Dataset: dataset (GitHub, eWingEye/CNN_Aspergillus). Classes: Aspergillus flavus strain AI2, Aspergillus clavatus strain AI1, Aspergillus flavus strain AI1, Aspergillus fumigatus strain A293, Aspergillus nidulans strain TN02A7, Aspergillus niger strain AI1, Aspergillus terreus strain AI1.

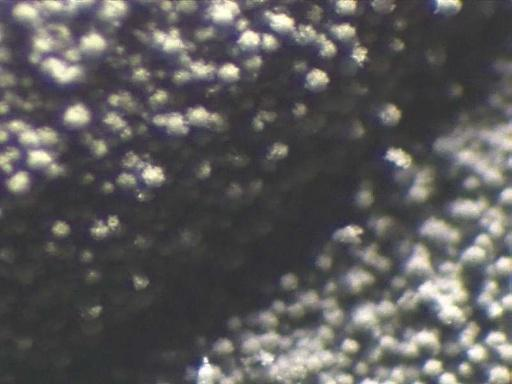
Label: Aspergillus fumigatus strain A293

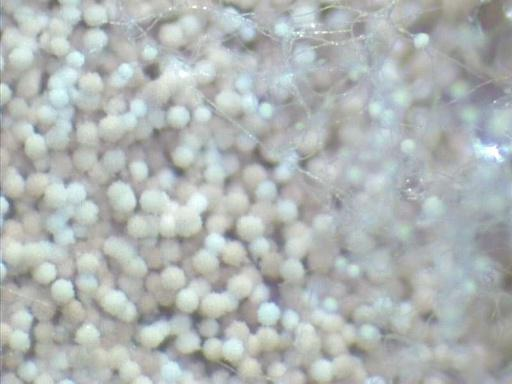
Label: Aspergillus terreus strain AI1

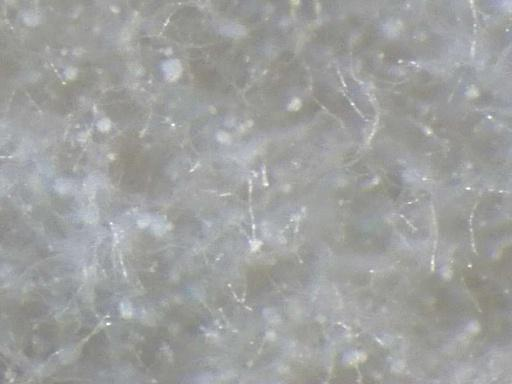
Label: Aspergillus clavatus strain AI1

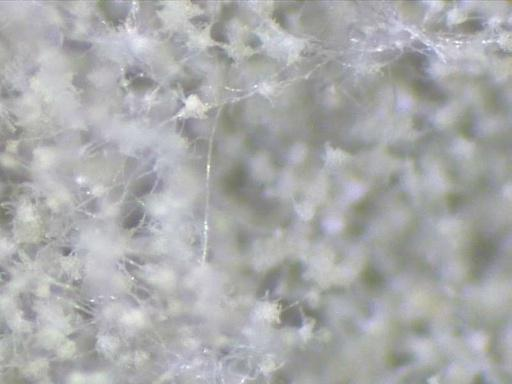
Label: Aspergillus flavus strain AI2

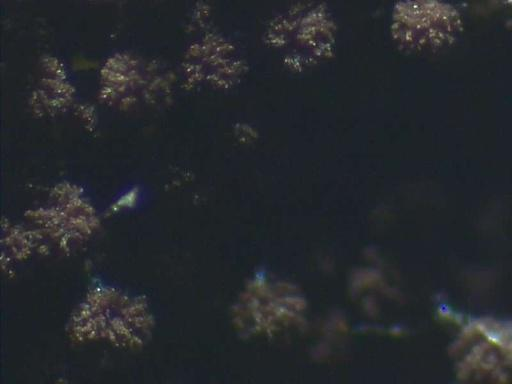
Label: Aspergillus niger strain AI1

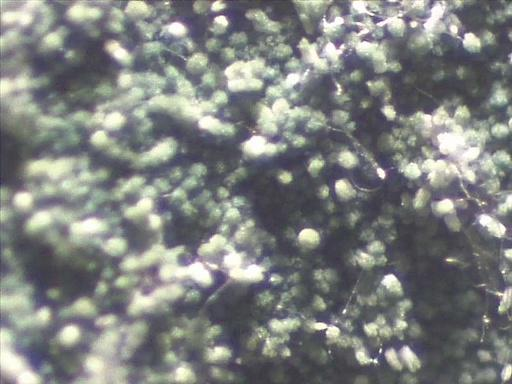
Label: Aspergillus nidulans strain TN02A7
